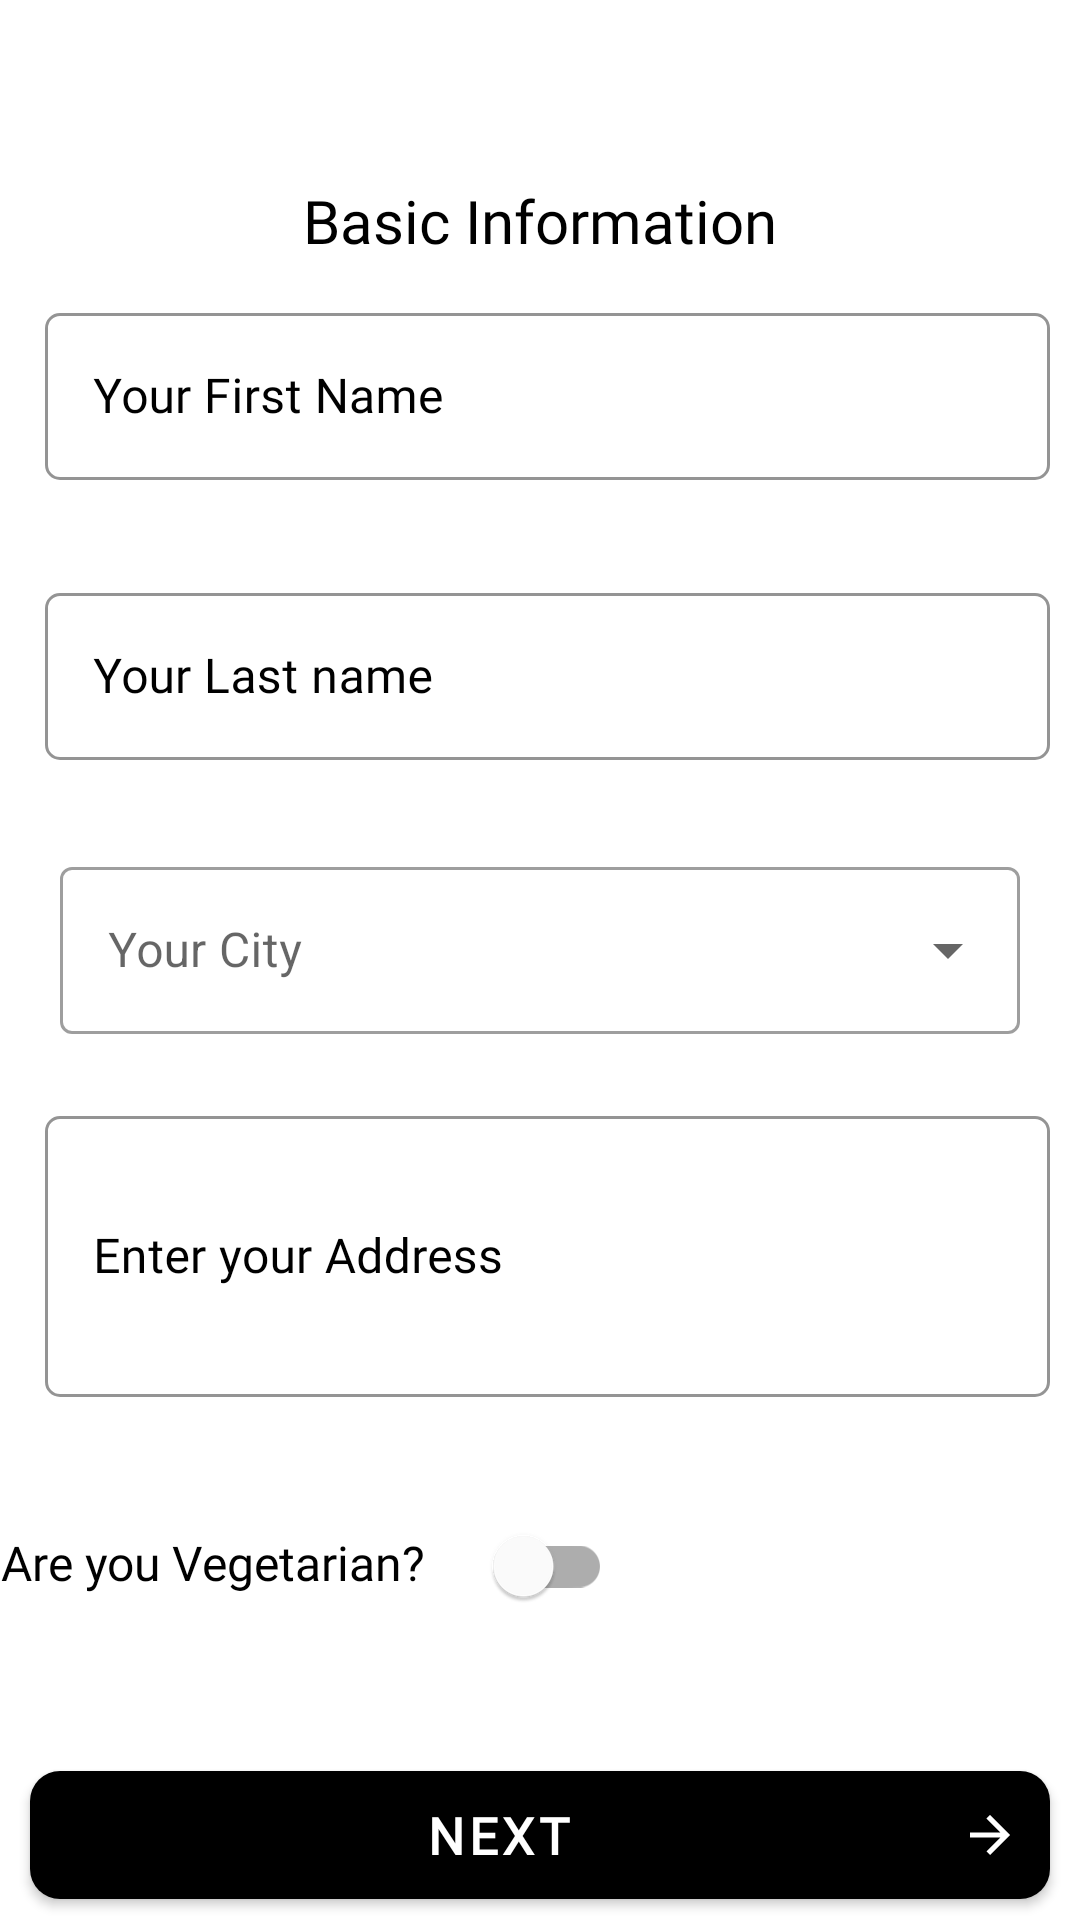

This screen was rendered from an Android layout file. Write that file and the resources it references.
<!-- AndroidManifest.xml: application theme Theme.Project29 -->
<!-- res/layout/activity_signup_basic.xml -->
<?xml version="1.0" encoding="utf-8"?>
<androidx.constraintlayout.widget.ConstraintLayout xmlns:android="http://schemas.android.com/apk/res/android"
    xmlns:app="http://schemas.android.com/apk/res-auto"
    xmlns:tools="http://schemas.android.com/tools"
    android:layout_width="match_parent"
    android:layout_height="match_parent"
    android:background="@color/white"
    tools:context=".loginRegister.Signupbasic">

    <TextView
        android:id="@+id/signuptext"
        style="@style/normaltext"
        android:layout_width="0dp"
        android:layout_height="wrap_content"
        android:layout_marginTop="60dp"
        android:text="@string/basic_information"
        android:textAlignment="center"
        app:layout_constraintEnd_toEndOf="parent"
        app:layout_constraintHorizontal_bias="0.0"
        app:layout_constraintStart_toStartOf="parent"
        app:layout_constraintTop_toTopOf="parent" />

    <LinearLayout
        android:id="@+id/s1"
        android:layout_width="0dp"
        android:layout_height="wrap_content"
        android:layout_marginTop="1dp"
        android:paddingStart="15dp"
        android:paddingTop="1dp"
        android:paddingEnd="10dp"
        android:theme="@style/textlabel"
        app:layout_constraintEnd_toEndOf="parent"
        app:layout_constraintHorizontal_bias="0.0"
        app:layout_constraintStart_toStartOf="parent"
        app:layout_constraintTop_toBottomOf="@+id/signuptext">

        <com.google.android.material.textfield.TextInputLayout
            android:id="@+id/firstname"
            style="@style/inputlayout"
            app:placeholderText="@string/your_first_name">

            <com.google.android.material.textfield.TextInputEditText
                android:layout_width="match_parent"
                android:layout_height="wrap_content"
                android:id="@+id/fname"
                android:hint="@string/your_first_name"
              android:theme="@style/inputedittext"
                />
        </com.google.android.material.textfield.TextInputLayout>
    </LinearLayout>

    <LinearLayout
        android:id="@+id/s2"
        android:layout_width="match_parent"
        android:layout_height="wrap_content"
        android:layout_marginTop="1dp"
        android:paddingStart="15dp"
        android:paddingTop="1dp"
        android:paddingEnd="10dp"
        android:theme="@style/textlabel"
        app:layout_constraintEnd_toEndOf="parent"
        app:layout_constraintStart_toStartOf="parent"
        app:layout_constraintTop_toBottomOf="@+id/s1">

        <com.google.android.material.textfield.TextInputLayout
            android:id="@+id/lastname"
            style="@style/inputlayout"
            app:placeholderText="@string/your_last_name">

            <com.google.android.material.textfield.TextInputEditText
                android:layout_width="match_parent"
                android:layout_height="wrap_content"
                android:id="@+id/lname"
                android:hint="@string/your_last_name"
                android:theme="@style/inputedittext"
                />

        </com.google.android.material.textfield.TextInputLayout>
    </LinearLayout>

    <LinearLayout
        android:id="@+id/s3"
        android:layout_width="match_parent"
        android:layout_height="wrap_content"
        android:paddingStart="10dp"
        android:paddingEnd="10dp"
        android:theme="@style/textlabel"
        app:layout_constraintStart_toStartOf="parent"
        app:layout_constraintTop_toBottomOf="@+id/s2">

        <com.google.android.material.textfield.TextInputLayout
            style="@style/Widget.MaterialComponents.TextInputLayout.OutlinedBox.ExposedDropdownMenu"
            android:layout_width="match_parent"
            android:layout_height="wrap_content"
            android:hint="@string/your_city"
            android:padding="10dp"
            android:theme="@style/Widget.Material3.TextInputLayout.OutlinedBox"
           app:placeholderText="@string/your_city"
            android:backgroundTint="@color/white"
            android:foregroundTint="@color/black"
            >


            <AutoCompleteTextView
                android:id="@+id/city"
                android:layout_width="match_parent"
                android:layout_height="match_parent"
                android:layout_weight="1"
                android:textColor="@color/black"
                android:inputType="none"
                tools:ignore="LabelFor" />

        </com.google.android.material.textfield.TextInputLayout>

    </LinearLayout>

    <LinearLayout
        android:id="@+id/s4"
        android:layout_width="match_parent"
        android:layout_height="wrap_content"
        android:layout_marginTop="1dp"
        android:paddingStart="15dp"
        android:paddingTop="1dp"
        android:paddingEnd="10dp"
        android:theme="@style/textlabel"
        app:layout_constraintEnd_toEndOf="parent"
        app:layout_constraintStart_toStartOf="parent"
        app:layout_constraintTop_toBottomOf="@+id/s3">

        <com.google.android.material.textfield.TextInputLayout
            android:id="@+id/address"
            style="@style/inputlayout"
            app:placeholderText="@string/enter_your_address">

            <com.google.android.material.textfield.TextInputEditText
                android:layout_width="match_parent"
                android:layout_height="wrap_content"
                android:lines="3"
                android:id="@+id/addresstext"
                android:hint="@string/enter_your_address"
                android:theme="@style/inputedittext"
                />

        </com.google.android.material.textfield.TextInputLayout>
    </LinearLayout>


    <com.google.android.material.switchmaterial.SwitchMaterial
        android:id="@+id/vegetarianswitch"
        android:layout_width="wrap_content"
        android:layout_height="wrap_content"
        android:layout_marginTop="12dp"
        app:layout_constraintEnd_toEndOf="parent"
        app:layout_constraintStart_toStartOf="parent"
        app:layout_constraintTop_toBottomOf="@+id/s4" />

    <TextView
        style="@style/normaltext"
        android:layout_width="wrap_content"
        android:layout_height="wrap_content"
        android:layout_marginTop="24dp"
        android:layout_marginEnd="14dp"
        android:text="@string/are_you_vegetarian"
        android:textSize="16sp"
        app:layout_constraintEnd_toStartOf="@+id/vegetarianswitch"
        app:layout_constraintHorizontal_bias="1.0"
        app:layout_constraintStart_toStartOf="parent"
        app:layout_constraintTop_toBottomOf="@+id/s4" />

    <com.google.android.material.button.MaterialButton
        android:id="@+id/signupnext"
        android:layout_width="match_parent"
        android:layout_height="wrap_content"
        android:layout_gravity="center"
        android:layout_marginTop="10dp"
        android:layout_marginEnd="10dp"
        android:fontFamily="@font/noto_serif"
        android:gravity="center"
        android:padding="10sp"
        android:text="@string/next"
        android:textColor="@color/white"
        android:textSize="17sp"
        android:textStyle="bold"
        app:backgroundTint="@color/black"
        app:backgroundTintMode="src_over"
        app:cornerRadius="10dp"
        app:elevation="20sp"
        app:icon="@drawable/arrow_forward_24"
        app:iconGravity="end"
        android:layout_marginStart="10dp"
        app:iconSize="20sp"
        app:iconTint="@color/white"
        app:layout_constraintBottom_toBottomOf="parent"
        app:layout_constraintEnd_toEndOf="parent"
        app:layout_constraintTop_toBottomOf="@+id/vegetarianswitch"
        app:layout_constraintVertical_bias="0.961" />

    <com.google.android.material.imageview.ShapeableImageView
        android:id="@+id/signupbackbtn"
        android:layout_width="wrap_content"
        android:layout_height="wrap_content"
        android:layout_margin="10dp"
        android:padding="10dp"
        app:layout_constraintStart_toStartOf="@+id/signuptext"
        app:layout_constraintTop_toTopOf="parent"
        app:srcCompat="@drawable/ic_arrow_back" />
</androidx.constraintlayout.widget.ConstraintLayout>
<!-- resources referenced by this layout -->
<resources>
  <color name="black">#FF000000</color>
  <color name="white">#FFFFFFFF</color>
  <!-- drawable arrow_forward_24 (drawable) -->
  <vector android:height="64dp" android:tint="?attr/colorControlNormal"
      android:viewportHeight="24" android:viewportWidth="24"
      android:width="64dp" xmlns:android="http://schemas.android.com/apk/res/android">
      <path android:fillColor="@color/black" android:pathData="M12,4l-1.41,1.41L16.17,11H4v2h12.17l-5.58,5.59L12,20l8,-8z"/>
  </vector>
  <string name="are_you_vegetarian">Are you Vegetarian?</string>
  <string name="basic_information">Basic Information</string>
  <string name="enter_your_address">Enter your Address</string>
  <string name="next">Next</string>
  <string name="your_city">Your City</string>
  <string name="your_first_name">Your First Name</string>
  <string name="your_last_name">Your Last name</string>
  <style name="inputedittext" parent="Widget.Material3.TextInputEditText.OutlinedBox">
          <item name="android:backgroundTint">@color/white</item>
          <item name="android:drawablePadding">10dp</item>
          <item name="fontFamily">@font/adamina</item>
          <item name="android:textColor">@color/black</item>
          <item name="android:layout_width">match_parent</item>
          <item name="android:layout_height">wrap_content</item>
      </style>
  <style name="inputlayout" parent="Widget.Design.TextInputLayout">
  
          <item name="paddingStart">10dp</item>
          <item name="android:paddingTop">10dp</item>
          <item name="paddingEnd">10dp</item>
          <item name="android:textColorHint">@color/black</item>
          <item name="boxBackgroundColor">@color/black</item>
          <item name="boxBackgroundMode">outline</item>
          <item name="boxCornerRadiusBottomEnd">5dp</item>
          <item name="boxCornerRadiusBottomStart">5dp</item>
          <item name="boxCornerRadiusTopEnd">5dp</item>
          <item name="boxCornerRadiusTopStart">5dp</item>
          <item name="boxStrokeColor">@color/softgreen</item>
          <item name="errorEnabled">true</item>
          <item name="android:textColor">@color/black</item>
          <item name="endIconMode">clear_text</item>
          <item name="endIconTint">@color/black</item>
  
          <item name="hintTextColor">@color/black</item>
          <item name="android:layout_width">match_parent</item>
          <item name="android:layout_height">wrap_content</item>
      </style>
  <style name="normaltext" parent="Widget.MaterialComponents.TextView">
  
          <item name="android:fontFamily">@font/adamina</item>
          <item name="android:textSize">20sp</item>
          <item name="android:textColor">@color/black</item>
      </style>
  <style name="textlabel" parent="Widget.MaterialComponents.TextInputLayout.OutlinedBox">
  
          <item name="android:textColorHint">@color/black</item>
          <item name="colorAccent">@color/acc</item>
          <item name="colorControlNormal">@color/black</item>
          <item name="colorControlActivated">@color/acc</item>
          <item name="android:textColor">@color/black</item>
            <item name="boxStrokeColor">@color/acc</item>
      </style>
  <style name="Theme.Project29" parent="Theme.MaterialComponents.DayNight.NoActionBar">
          
          <item name="colorPrimary">@color/white</item>
          <item name="colorPrimaryDark">@color/black</item>
          <item name="colorAccent">@color/black</item>
          
      </style>
  <color name="softgreen">#D5EBDA</color>
  <color name="acc">#D5BB90</color>
</resources>
